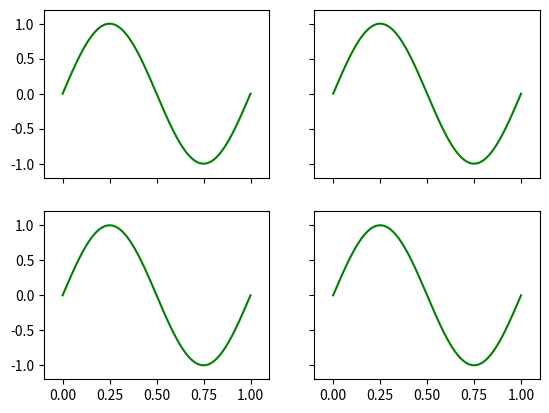

The matplotlib source for this figure:
import math
import numpy as np
from scipy.stats import multivariate_normal
import scipy
import matplotlib.pyplot as plt    

def basFunGauss(input_x, mu):
    # Using a gaussian basis function with mu's of random x value draws
    phi_of_x = (1 / noise_sigma*2*np.pi**(1/2)) * np.exp((-((input_x-mu)**2)/(2*noise_sigma**2)))
    return phi_of_x

def gaussKernel(x, x_prime):
    sig = 1
    k_of_x = (1 / sig*2*np.pi**(1/2)) * np.exp(np.linalg.norm(x - x_prime) / (2 * sig**2))
    return k_of_x

def plotModel(ax_number, N, title):
    # Plot original sine curve
    ax_number.plot(x_sin, y_sin, color='green')

    # Construct iota, the matrix of x values through basis functions, size N x M, where M = 9 in this case
    iota = np.array([[1, basFunGauss(x[0], x[0]), basFunGauss(x[0], x[1]), basFunGauss(x[0], x[2]), basFunGauss(x[0], x[3]), basFunGauss(x[0], x[4]), \
        basFunGauss(x[0], x[5]), basFunGauss(x[0], x[6]), basFunGauss(x[0], x[7]), basFunGauss(x[0], x[8])]])
    for i in range(1, N):
        add_me = np.array([[1, basFunGauss(x[i], x[0]), basFunGauss(x[i], x[1]), basFunGauss(x[i], x[2]), basFunGauss(x[i], x[3]), basFunGauss(x[i], x[4]), \
            basFunGauss(x[i], x[5]), basFunGauss(x[i], x[6]), basFunGauss(x[i], x[7]), basFunGauss(x[i], x[8])]])
        iota = np.concatenate((iota, add_me), axis=0) 

    # Create the target vector based on the data draw and use find the new mean of the weights
    target_vector = np.array([[target[0]]])
    for i in range(N-1):
        add_me = np.array([[target[i+1]]])
        target_vector = np.concatenate((target_vector, add_me), axis=0)

    # Construct the Gram matrix per Eq. 6.53
    K = (1/alpha) * np.matmul(iota, iota.T)
    # print(K.shape)

    # Construct the covariance matrix per Eq. 6.62
    delta = np.eye(N)
    C = K + (beta**(-1) * delta)
    # print(C.shape)

    # Construct a k vector
    k = np.zeros((N,1))
    for i in range(N):
        k[i, :] = gaussKernel(x[i], x[i+1])
    # print(k.shape)
    
    # Calculate c
    c = gaussKernel(x[N], x[N+1]) + (1/beta)

    m_next = np.matmul(np.matmul(k.T, np.linalg.inv(C)), target_vector) # Eq. 6.66
    # print(m_next.shape)
    covar_next = c - np.matmul(np.matmul(k.T, np.linalg.inv(C)), k) # Eq. 6.67
    # print(covar_next.shape)

    # # Update the covariance matrix
    S_N = np.linalg.inv(alpha*np.identity(10) + beta*(np.matmul(np.transpose(iota),iota))) # Eq. 3.54

    m_N = beta * np.matmul(np.matmul(S_N, np.transpose(iota)), target_vector) # Eq. 3.53
    print(m_N.shape)

    # Calculate the regression line for a given domain
    j = 100
    x_plot = np.linspace(-0.1, 1.1, j)
    mean_list = []
    low_list = []
    high_list = []
    for i in range(j):
        # phi of x, running through basis functions
        design_vector = np.transpose(np.array([[1, basFunGauss(x_plot[i], x[0]), basFunGauss(x_plot[i], x[1]), basFunGauss(x_plot[i], x[2]), \
            basFunGauss(x_plot[i], x[3]), basFunGauss(x_plot[i], x[4]), basFunGauss(x_plot[i], x[5]), \
            basFunGauss(x_plot[i], x[6]), basFunGauss(x_plot[i], x[7]), basFunGauss(x_plot[i], x[8])]]))
        mean_arr = np.matmul(np.transpose(m_N), design_vector)
        # Calculate the variance following Eq. 3.59
        variance_arr = 1/beta + np.matmul(np.matmul(np.transpose(design_vector), S_N), design_vector) # Eq. 
        low_arr = mean_arr - variance_arr**(1/2)
        high_arr = mean_arr + variance_arr**(1/2)
        mean_list.append(mean_arr[0,0])
        low_list.append(low_arr[0,0])
        high_list.append(high_arr[0,0])

    # # Plot the regression line with high and low variance bounding lines
    # ax_number.plot(x_plot, mean_list, color='red')
    # ax_number.fill_between(x_plot, low_list, high_list, color='mistyrose')
    # ax_number.set_xlabel('x')
    # ax_number.set_ylabel('t')
    # ax_number.set_title(title)

    # # Plot the draw of data points
    # for n in range(N):
    #     ax_number.scatter(x[n], target[n], facecolors='none', edgecolors='blue')

    return

if __name__ == "__main__":

    # Generate data points for the original sine curve
    x_sin = np.linspace(0, 1, 500)
    y_sin = np.sin(math.pi*2*x_sin)

    # Get a random draw of data
    N = 26
    x = np.random.random_sample(200,)
    # Ensure two of the data points occur at the limits
    x[3] = 0
    x[4] = 1
    noise_sigma = 0.2
    noise_mean = 0
    noise_t = np.random.normal(noise_mean, noise_sigma, x.shape)
    target = np.sin(math.pi*2*x) # find true value of target
    target += noise_t # Eq. 6.57 add gaussian noise to target

    # Construct the prior
    beta = (1/noise_sigma)**2
    alpha = 2.0
    m_0 = [0, 0]
    S_0 = alpha**(-1)*np.identity(2)

    # plot 2x2 subplots with the same x-axis and y-axis
    fig, ((ax1, ax2), (ax3, ax4)) = plt.subplots(2, 2, sharex=True, sharey=True)
    ax1.set_xlim(left = -0.1, right = 1.1)
    ax1.set_ylim(bottom = -1.2, top = 1.2)

    # Run the model with seperate draws of data
    plotModel(ax1, 1, "one data point")
    plotModel(ax2, 2, "two data points")
    plotModel(ax3, 4, "four data points")
    plotModel(ax4, 25, "25 data points")

    # plt.show()